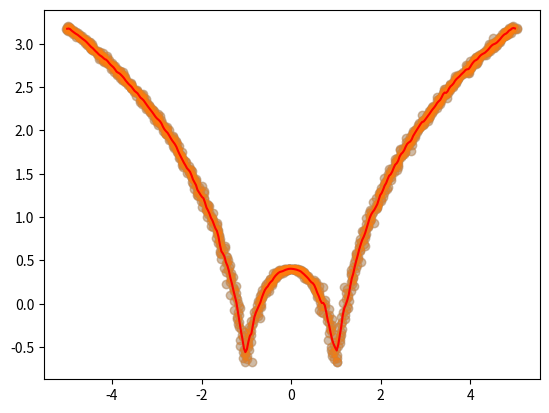

Reproduce this figure in Python.
import numpy as np
import matplotlib.pyplot as plt

x = np.linspace(-5, 5, 1000)
y = np.log(np.abs((x ** 2) - 1) + 0.5)
x = x + np.random.normal(scale=0.05, size=1000)
plt.scatter(x, y, alpha=0.3)


def local_regression(x0, x, y, tau):
    x0 = np.r_[1, x0]
    x = np.c_[np.ones(len(x)), x]
    xw = x.T * radial_kernel(x0, x, tau)
    beta = np.linalg.pinv(xw @ x) @ xw @ y
    return x0 @ beta


def radial_kernel(x0, x, tau):
    return np.exp(np.sum((x - x0) ** 2, axis=1) / (-2 * tau ** 2))


def plot_lr(tau):
    domain = np.linspace(-5, 5, num=300)
    pred = [local_regression(x0, x, y, tau) for x0 in domain]
    plt.scatter(x, y, alpha=0.3)
    plt.plot(domain, pred, color="red")
    return plt


plot_lr(0.03).show()